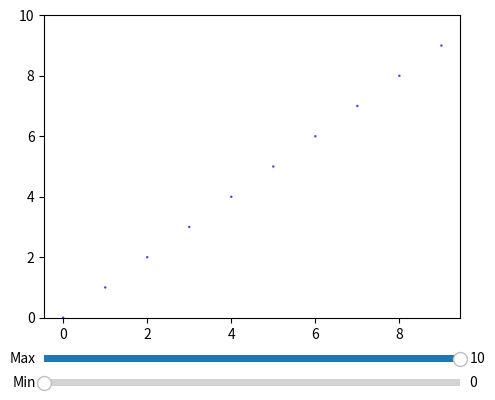

Source code (Python):
# This is an example of using sliders on the graph

import matplotlib.pyplot as plt
import numpy as np
from matplotlib.widgets import Slider

fig = plt.figure()
ax = fig.add_subplot(111)
fig.subplots_adjust(left=0.25, bottom=0.25)
min0 = 0
max0 = 10

x = np.arange(10)
y = np.arange(10)
im1 = plt.scatter(x,y, s=3, c=u'b', edgecolor='None',alpha=.75)
# most examples here return something iterable

plt.ylim([0,10])#initial limits

axmin = fig.add_axes([0.25, 0.1, 0.65, 0.03])
axmax  = fig.add_axes([0.25, 0.15, 0.65, 0.03])

smin = Slider(axmin, 'Min', 0, 10, valinit=min0)
smax = Slider(axmax, 'Max', 0, 10, valinit=max0)


def update(val):
    plt.ylim([smin.val, smax.val])

plt.subplot(111)
smin.on_changed(update)
smax.on_changed(update)

plt.show()